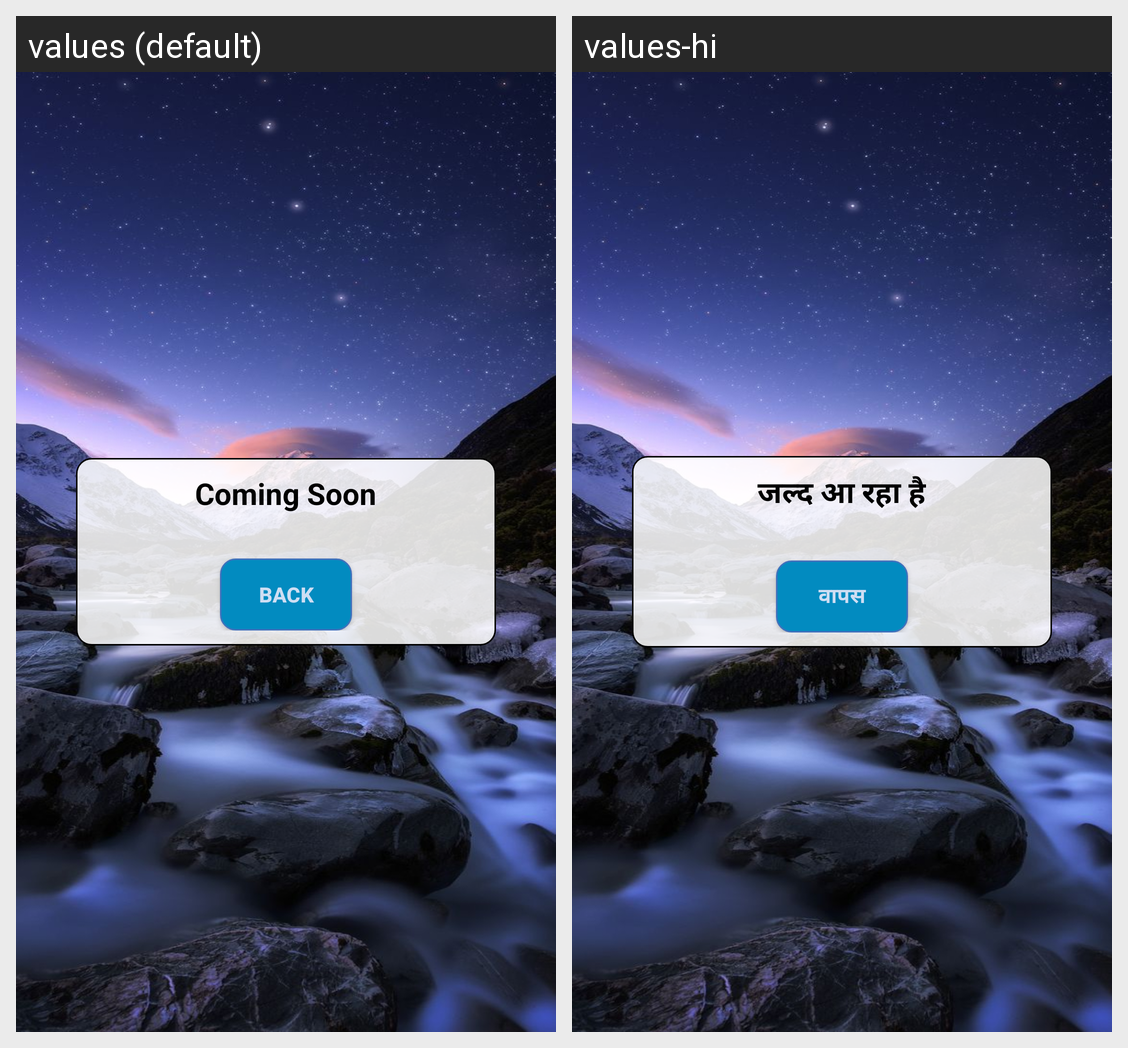

For this localized Android screen grid, give each drawn string resource with its value in every locale shown.
Android screen res/layout/activity_maincomsumer_reg.xml rendered under 2 locales, left to right: values (default), values-hi. Device: Nexus 5 (rendered at 1080×1920; each locale shown at half size, 540×960, under a caption strip naming it); theme AppTheme.
Strings drawn on this screen, with the default value and each locale's value (text and hints the layout hard-codes, and strings that could not be matched under every locale, appear in the picture but are not listed):

coming_soon
  values: Coming Soon
  values-hi: जल्द आ रहा है

back
  values: Back
  values-hi: वापस
